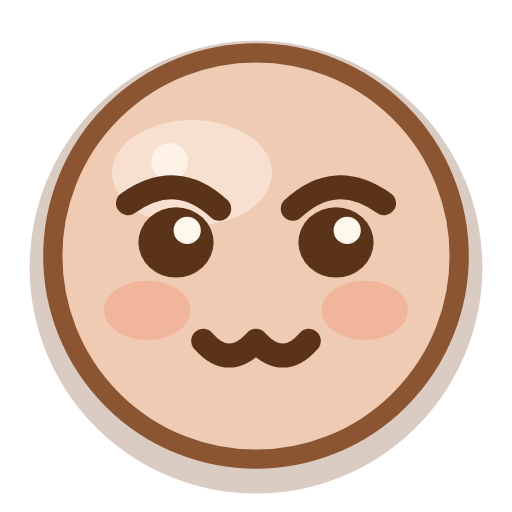
t = 0.00 s
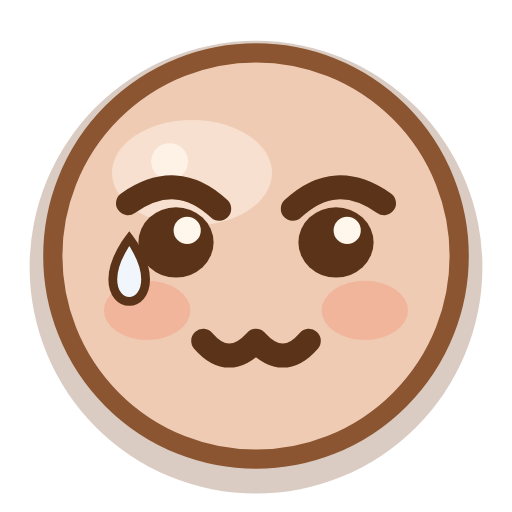
t = 0.31 s
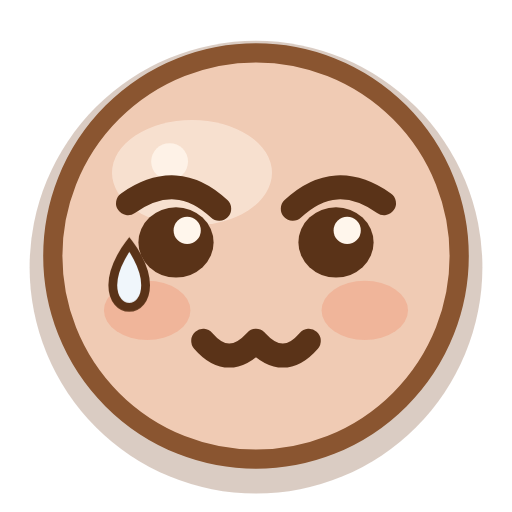
t = 0.70 s
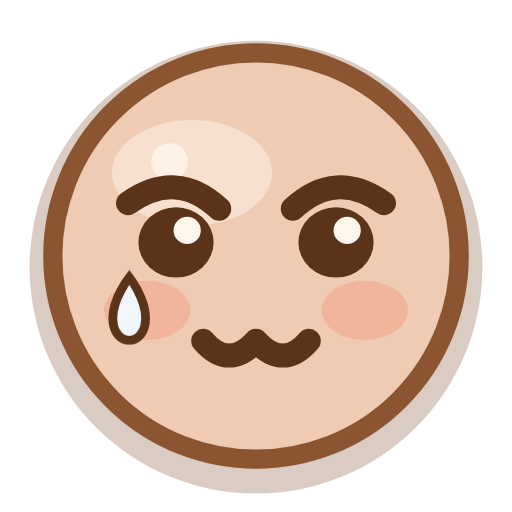
t = 1.47 s
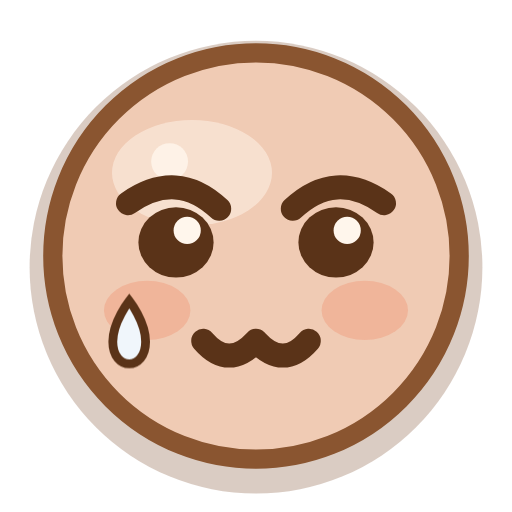
t = 1.86 s
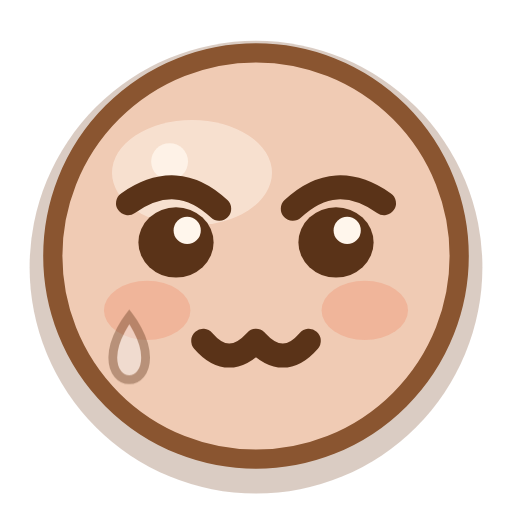
t = 2.17 s

The animated SVG that drew these frames (rendered in a browser with its animation timeline set to each time). Animation: 1 CSS @keyframes rule; one cycle of 2.58 s, repeats indefinitely.

<?xml version="1.0" encoding="UTF-8"?>
<svg xmlns="http://www.w3.org/2000/svg" viewBox="0 0 32 32" width="32" height="32" fill="none" overflow="visible">
  <title>委屈</title>
  <style>
    .eye, .cheeks, .pupil, .star, .steam, .tear, .heart, .yawn, .mouth {
      transform-box: fill-box; transform-origin: center;
    }
    .root { transform-box: fill-box; transform-origin: 16px 22px; }

    .tear { animation: teardrop 2.58s ease-in infinite; }
    @keyframes teardrop {
      0% { opacity: 0; transform: translateY(-1.2px); }
      12% { opacity: 1; transform: translateY(0); }
      72% { opacity: 1; transform: translateY(3.90px); }
      88%, 100% { opacity: 0; transform: translateY(5.50px); }
    }
    @media (prefers-reduced-motion: reduce) {
      .movable, .movable * { animation: none !important; }
    }
  </style>
  <g class="root movable">
      <circle cx="16" cy="16.7" r="14.15" fill="#7a4a2a" opacity="0.28"/>
      <circle class="face-shape" cx="16" cy="16" r="12.7" fill="#f0cbb4"/>
      <ellipse cx="12.0" cy="10.8" rx="5.0" ry="3.3" fill="#fff6ec" opacity="0.50"/>
      <circle cx="10.6" cy="10.1" r="1.15" fill="#fff6ec" opacity="0.85"/>
      <g class="cheeks">
        <ellipse cx="9.2" cy="19.4" rx="2.7" ry="1.85" fill="#f09a7a" opacity="0.45"/>
        <ellipse cx="22.8" cy="19.4" rx="2.7" ry="1.85" fill="#f09a7a" opacity="0.45"/>
      </g>
      <circle cx="16" cy="16" r="12.7" fill="none" stroke="#8a5530" stroke-width="1.2"/>
      <path d="M8.0 12.7q3.05-2.15 5.7 0.35" stroke="#5a3318" stroke-width="1.5" stroke-linecap="round" stroke-linejoin="round"/>
      <path d="M24.0 12.7q-3.05-2.15-5.7 0.35" stroke="#5a3318" stroke-width="1.5" stroke-linecap="round" stroke-linejoin="round"/>
      <g class="eyes">
        <ellipse cx="11.0" cy="15.15" rx="2.35" ry="2.2" fill="#5a3318"/>
        <ellipse cx="21.0" cy="15.15" rx="2.35" ry="2.2" fill="#5a3318"/>
        <circle cx="11.7" cy="14.4" r="0.85" fill="#fff6ec"/>
        <circle cx="21.7" cy="14.4" r="0.85" fill="#fff6ec"/>
      </g>
      <path class="tear" d="M7.05 17.45c0 1.85 2.05 1.85 2.05 0 0-1.25-1.02-2.55-1.02-2.55s-1.03 1.3-1.03 2.55z" fill="#f0f6fb" stroke="#5a3318" stroke-width="0.55"/>
      <path d="M12.7 21.3q1.6 1.85 3.3 0q1.7 1.85 3.3 0" stroke="#5a3318" stroke-width="1.5" stroke-linecap="round" stroke-linejoin="round"/>
  </g>
</svg>
